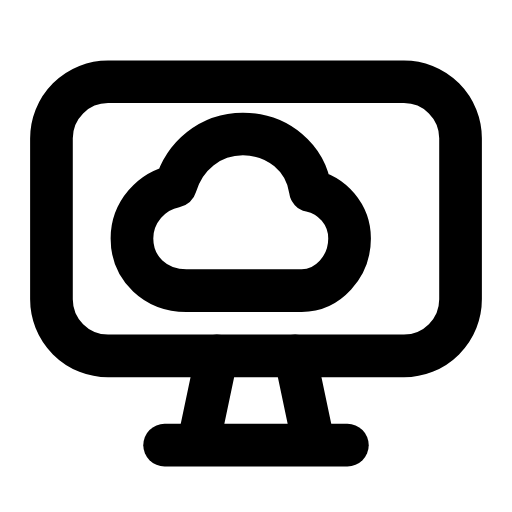
t = 0.00 s
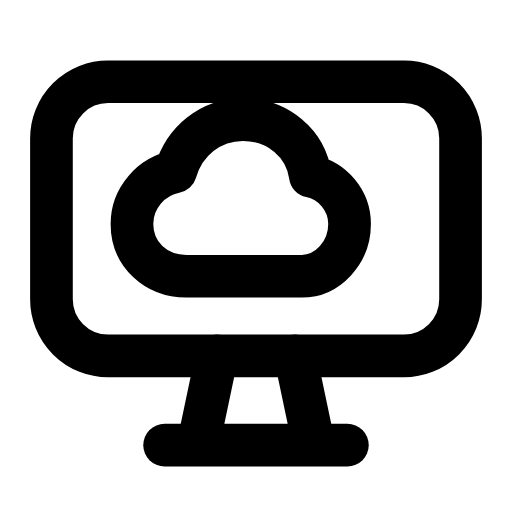
t = 0.29 s
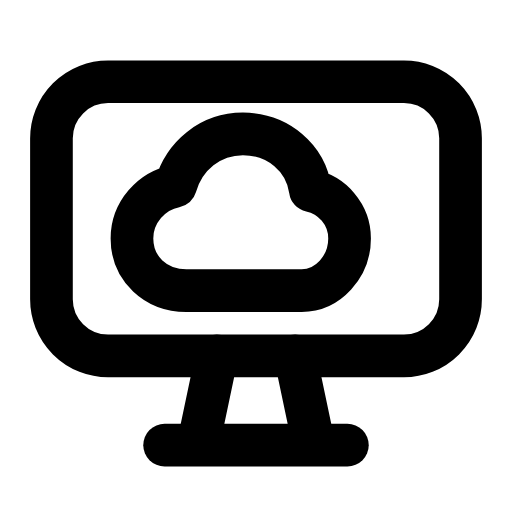
t = 0.60 s
t = 0.88 s: frame unchanged from t = 0.00 s, image omitted
t = 1.19 s: frame unchanged from t = 0.00 s, image omitted
t = 1.50 s: frame unchanged from t = 0.00 s, image omitted

The animated SVG that drew these frames (rendered in a browser with its animation timeline set to each time). Animation: 1 SMIL element (animateTransform=1); one cycle of 1.80 s, repeats indefinitely.

<svg xmlns="http://www.w3.org/2000/svg" width="24" height="24" viewBox="0 0 24 24" fill="none"><g transform="translate(-0.24 -0.248) scale(1.02)"><rect stroke="currentColor" stroke-width="1.961" stroke-linecap="round" stroke-linejoin="round" fill="none" x="2.6" y="4" width="18.8" height="12.6" rx="2.6"></rect><path stroke="currentColor" stroke-width="1.961" stroke-linecap="round" stroke-linejoin="round" fill="none" d="M10.2 16.6L9.4 20.4M13.8 16.6L14.6 20.4"></path><line stroke="currentColor" stroke-width="1.961" stroke-linecap="round" stroke-linejoin="round" fill="none" x1="7.8" y1="20.7" x2="16.2" y2="20.7"></line><path stroke="currentColor" stroke-width="1.961" stroke-linecap="round" stroke-linejoin="round" fill="none" d="M8.8 13.6C7.4 13.6 6.3 12.6 6.3 11.2C6.3 10 7.2 9 8.3 8.8C8.7 7.4 9.9 6.4 11.4 6.4C13 6.4 14.3 7.5 14.5 9C15.5 9.2 16.3 10.1 16.3 11.2C16.3 12.5 15.3 13.6 14.1 13.6Z"><animateTransform attributeName="transform" type="translate" values="0 0;0 0;0 -0.8;0 0;0 0;0 0;0 0;0 -0.8;0 0;0 0;0 0" keyTimes="0;0.135;0.2475;0.36;0.45;0.6;0.66;0.735;0.81;0.9;1" dur="1.8s" repeatCount="indefinite" calcMode="spline" keySplines="0.16 1 0.3 1;0.16 1 0.3 1;0.16 1 0.3 1;0.16 1 0.3 1;0.16 1 0.3 1;0.16 1 0.3 1;0.16 1 0.3 1;0.16 1 0.3 1;0.16 1 0.3 1;0.16 1 0.3 1"/></path></g></svg>
